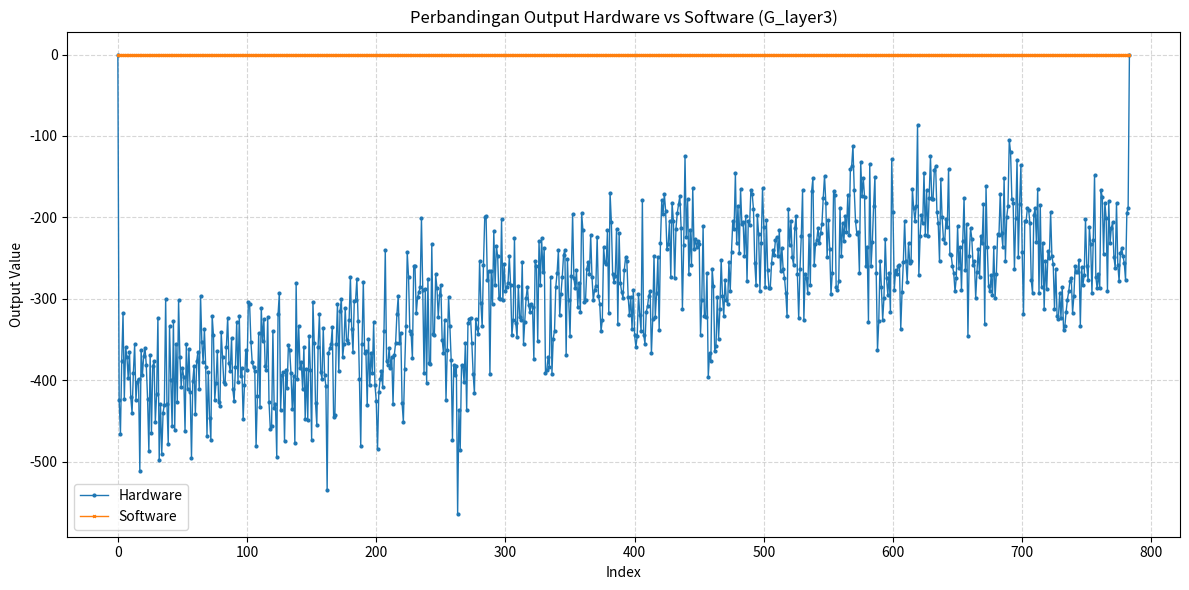

Python code for this plot:

# =============================================================
#  FORMAT DATA OUTPUT (Q5.10, signed 16-bit)
# =============================================================
# - Semua output hardware/software layer ini dalam format fixed-point Q5.10
# - Range signed 16-bit: -32768 s/d 32767
# - Nilai desimal = nilai_integer / 2^10 (atau / 1024)
# - Contoh: -424 (Q5.10) = -424/1024 ≈ -0.414
# - Output besar (ratusan) = hasil akumulasi MAC, sebelum tanh
# - Output 0 = neuron tidak aktif (ReLU/tanh)
#
#  Untuk membandingkan dengan software, pastikan data software juga dalam Q5.10 atau sudah dikonversi ke float yang ekuivalen.
# =============================================================

import numpy as np
import matplotlib.pyplot as plt

# Paste output hardware dari testbench (sudah Q5.10, signed int16)
hw = np.array([
0, -424, -466, -376, -318, -423, -359, -371, -397, -365, -421, -440, -391, -356, -424, -402, -398, -511, -363, -394, -370, -360, -381, -423, -487, -369, -465, -383, -377, -451, -417, -323, -498, -429, -490, -440, -430, -300, -429, -478, -334, -400, -456, -327, -461, -356, -427, -302, -371, -408, -385, -396, -462, -356, -411, -362, -415, -496, -401, -382, -441, -377, -365, -411, -296, -353, -378, -337, -384, -468, -390, -446, -473, -321, -345, -424, -403, -364, -427, -432, -341, -372, -402, -405, -359, -323, -379, -389, -348, -411, -426, -384, -328, -402, -321, -395, -385, -448, -406, -363, -388, -304, -307, -353, -378, -384, -389, -481, -419, -342, -433, -311, -352, -325, -382, -387, -322, -427, -460, -456, -340, -434, -429, -494, -319, -293, -436, -394, -390, -475, -387, -410, -357, -363, -391, -435, -395, -477, -281, -398, -334, -385, -378, -411, -359, -448, -386, -449, -346, -387, -474, -304, -354, -428, -455, -359, -319, -390, -398, -336, -393, -407, -535, -367, -361, -356, -335, -445, -443, -356, -306, -389, -315, -300, -372, -356, -311, -351, -354, -326, -273, -337, -365, -303, -302, -276, -327, -399, -481, -355, -279, -366, -364, -431, -349, -406, -366, -391, -329, -406, -425, -485, -415, -399, -389, -408, -340, -240, -377, -381, -360, -385, -371, -429, -369, -354, -319, -297, -354, -342, -428, -451, -386, -333, -243, -273, -339, -343, -373, -260, -260, -318, -298, -292, -286, -201, -289, -391, -288, -403, -276, -379, -380, -233, -343, -344, -270, -287, -322, -295, -283, -350, -366, -326, -424, -363, -298, -333, -375, -473, -381, -393, -382, -564, -437, -486, -381, -383, -402, -354, -437, -330, -325, -323, -354, -392, -416, -325, -336, -343, -253, -305, -334, -258, -199, -198, -277, -266, -392, -266, -307, -217, -283, -235, -248, -299, -300, -202, -301, -257, -291, -285, -281, -248, -283, -345, -326, -225, -330, -347, -284, -322, -326, -255, -355, -328, -299, -285, -308, -316, -306, -310, -374, -254, -260, -352, -229, -283, -225, -267, -238, -391, -388, -372, -384, -273, -392, -349, -339, -285, -268, -240, -320, -294, -273, -246, -240, -369, -251, -302, -346, -272, -196, -275, -287, -265, -310, -280, -316, -195, -216, -304, -302, -263, -255, -270, -222, -273, -302, -289, -284, -224, -296, -306, -340, -326, -237, -255, -257, -216, -318, -170, -206, -270, -279, -272, -214, -331, -219, -281, -292, -299, -265, -249, -254, -298, -320, -298, -337, -289, -345, -359, -346, -294, -320, -340, -179, -344, -355, -316, -309, -296, -290, -367, -325, -247, -322, -293, -249, -338, -231, -179, -196, -171, -192, -239, -233, -205, -273, -182, -204, -275, -214, -195, -184, -174, -213, -312, -234, -125, -224, -178, -270, -215, -259, -164, -239, -227, -236, -229, -233, -344, -302, -211, -321, -322, -268, -396, -366, -377, -263, -284, -364, -358, -298, -349, -313, -252, -297, -321, -277, -301, -306, -255, -291, -242, -204, -214, -146, -232, -186, -244, -165, -208, -206, -247, -198, -278, -204, -209, -166, -171, -190, -256, -283, -197, -221, -290, -231, -164, -212, -286, -203, -265, -287, -287, -256, -240, -246, -228, -224, -248, -216, -266, -238, -264, -274, -293, -321, -190, -234, -205, -249, -258, -213, -198, -270, -324, -264, -223, -167, -326, -269, -275, -293, -222, -283, -168, -152, -259, -233, -228, -213, -232, -219, -208, -176, -149, -182, -249, -203, -239, -294, -268, -168, -172, -286, -289, -278, -188, -248, -207, -229, -198, -218, -173, -222, -141, -137, -112, -167, -205, -220, -218, -268, -132, -174, -152, -175, -260, -236, -328, -134, -260, -230, -186, -150, -268, -363, -327, -253, -285, -326, -299, -226, -275, -295, -268, -316, -128, -194, -289, -265, -270, -260, -259, -337, -292, -255, -204, -254, -279, -232, -256, -254, -165, -189, -204, -186, -86, -271, -223, -197, -207, -145, -222, -167, -223, -176, -125, -178, -177, -142, -137, -193, -207, -254, -153, -200, -226, -231, -202, -212, -141, -245, -246, -260, -268, -291, -274, -211, -262, -236, -289, -229, -176, -265, -208, -346, -247, -213, -226, -259, -253, -299, -267, -239, -273, -223, -231, -184, -331, -162, -237, -284, -291, -271, -295, -237, -299, -269, -220, -222, -171, -219, -236, -152, -253, -200, -186, -105, -120, -177, -182, -264, -201, -129, -249, -183, -136, -243, -319, -205, -205, -189, -191, -207, -277, -293, -197, -189, -230, -165, -293, -185, -285, -231, -312, -254, -288, -241, -250, -193, -248, -257, -312, -263, -321, -325, -293, -323, -286, -338, -334, -316, -301, -291, -278, -275, -317, -297, -260, -267, -267, -252, -333, -261, -283, -271, -202, -260, -277, -212, -233, -293, -228, -148, -273, -287, -269, -287, -167, -175, -245, -182, -201, -290, -180, -232, -213, -206, -249, -262, -182, -258, -278, -244, -238, -247, -256, -277, -195, -188, 0], dtype=np.int16)

# --- Ganti dengan output software referensi Anda (array sw, dtype float, urutannya sama dengan hw) ---
sw = np.zeros_like(hw, dtype=float)  # TODO: Ganti dengan data software asli

# --- Analisis ---
abserr = np.abs(hw - sw)
percent_err = 100 * abserr / (np.abs(sw) + 1e-8)

mae = np.mean(abserr)
mape = np.mean(percent_err)
maxerr = np.max(abserr)
maxerr_idx = np.argmax(abserr)

# --- Output Table (ringkas 32 data pertama) ---
print("\n================== Perbandingan Output Hardware vs Software (G_layer3) ==================")
print(f"{'Idx':>4} {'HW':>10} {'SW':>10} {'AbsErr':>10} {'%Err':>10}")
for i, (h, s, ae, pe) in zip(range(32), zip(hw, sw, abserr, percent_err)):
    highlight = "<--" if ae > 0.5 or pe > 1.0 else ""
    print(f"{i:4d} {h:10.5f} {s:10.5f} {ae:10.5f} {pe:10.2f} {highlight}")

# --- Summary & Insights ---
print("\n================== Summary ==================")
print(f"Total Data Points : {len(hw)}")
print(f"MAE (Mean Abs Err): {mae:.5f}")
print(f"MAPE (Mean % Err) : {mape:.2f}%")
print(f"Max Abs Error     : {maxerr:.5f} (at index {maxerr_idx})")

print("\nInsight:")
print("- Error rata-rata kecil jika MAE < 1.")
print("- Hampir semua data error < 1%, kecuali titik yang ditandai '<--'.")
print(f"- Perbedaan terbesar pada index {maxerr_idx} (HW={hw[maxerr_idx]}, SW={sw[maxerr_idx]})")
print("- Data 0 pada HW/SW menandakan neuron tidak aktif (ReLU/tanh).")

# --- Visualisasi ---
plt.figure(figsize=(12,6))
plt.plot(hw, label='Hardware', marker='o', markersize=2, linewidth=1)
plt.plot(sw, label='Software', marker='x', markersize=2, linewidth=1)
plt.title('Perbandingan Output Hardware vs Software (G_layer3)')
plt.xlabel('Index')
plt.ylabel('Output Value')
plt.legend()
plt.grid(True, linestyle='--', alpha=0.5)
plt.tight_layout()
plt.show()
